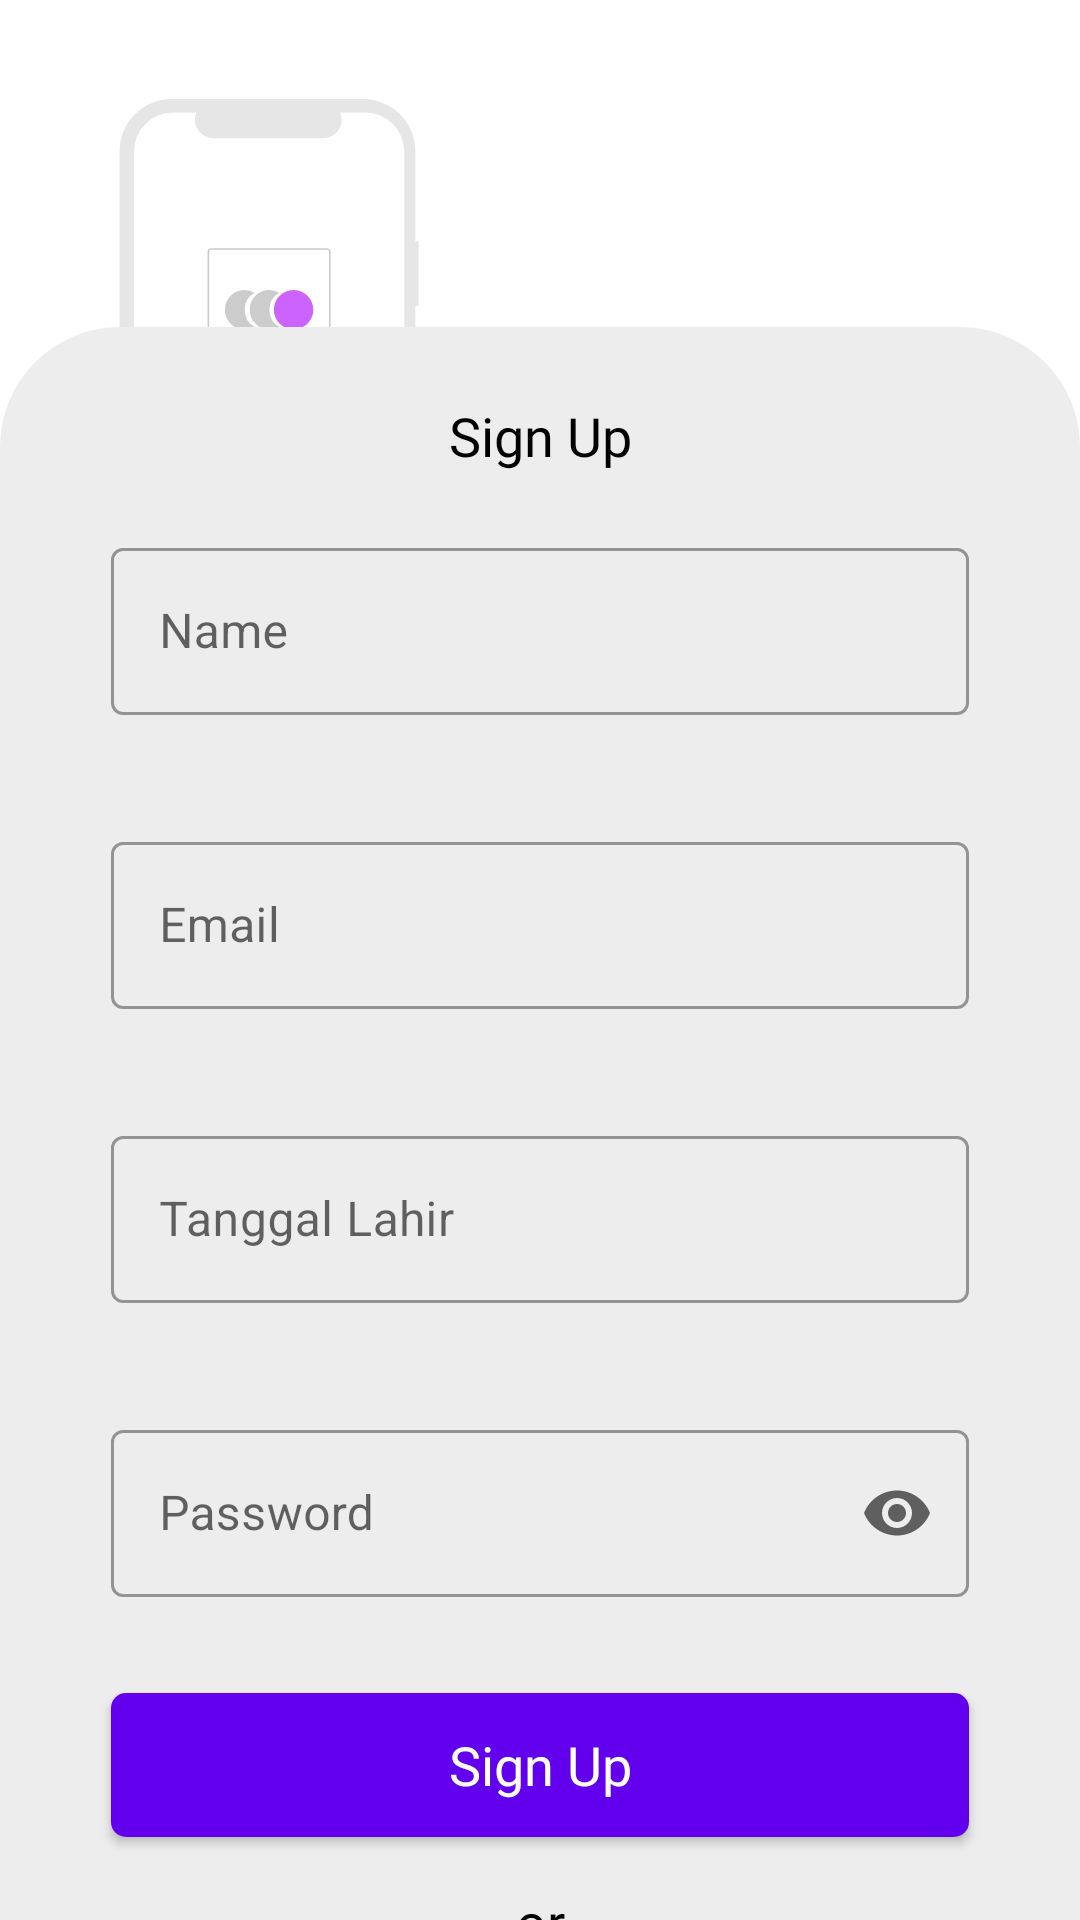

The Android layout XML behind this screen, and the referenced resources:
<!-- AndroidManifest.xml: activity theme Noactbar -->
<!-- res/layout/activity_registrasi.xml -->
<?xml version="1.0" encoding="utf-8"?>
<androidx.constraintlayout.widget.ConstraintLayout xmlns:android="http://schemas.android.com/apk/res/android"
    xmlns:app="http://schemas.android.com/apk/res-auto"
    xmlns:tools="http://schemas.android.com/tools"
    android:layout_width="match_parent"
    android:layout_height="match_parent"
    tools:context=".activities.autentikasi.RegistrasiActivity">

    <ImageView
        android:id="@+id/imageView2"
        android:layout_width="wrap_content"
        android:layout_height="wrap_content"
        android:layout_marginTop="33dp"
        android:src="@drawable/ic_login_vektor"
        app:layout_constraintStart_toStartOf="parent"
        app:layout_constraintTop_toTopOf="parent" />

    <androidx.constraintlayout.widget.ConstraintLayout
        android:layout_width="match_parent"
        android:layout_height="0dp"
        android:layout_marginTop="109dp"
        android:background="@drawable/bg_constrain"
        app:layout_constraintBottom_toBottomOf="parent"
        app:layout_constraintStart_toStartOf="parent"
        app:layout_constraintTop_toTopOf="parent">

        <TextView
            android:id="@+id/textView6"
            android:layout_width="wrap_content"
            android:layout_height="wrap_content"
            android:layout_marginTop="24dp"
            android:fontFamily="@font/montserratbold"
            android:text="Sign Up"
            android:textColor="@color/black"
            android:textSize="18sp"
            app:layout_constraintEnd_toEndOf="parent"
            app:layout_constraintStart_toStartOf="parent"
            app:layout_constraintTop_toTopOf="parent" />

        <com.google.android.material.textfield.TextInputLayout
            android:id="@+id/textField"
            style="@style/Widget.MaterialComponents.TextInputLayout.OutlinedBox"
            android:layout_width="match_parent"
            android:layout_height="wrap_content"
            android:layout_marginHorizontal="37dp"
            android:layout_marginTop="20dp"
            android:hint="Name"
            app:layout_constraintTop_toBottomOf="@+id/textView6">

            <com.google.android.material.textfield.TextInputEditText
                android:id="@+id/nameEdittext"
                android:layout_width="match_parent"
                android:layout_height="wrap_content" />
        </com.google.android.material.textfield.TextInputLayout>

        <com.google.android.material.textfield.TextInputLayout
            android:id="@+id/textField1"
            style="@style/Widget.MaterialComponents.TextInputLayout.OutlinedBox"
            android:layout_width="match_parent"
            android:layout_height="wrap_content"
            android:layout_margin="37dp"
            android:hint="Email"
            app:layout_constraintTop_toBottomOf="@+id/textField">

            <com.google.android.material.textfield.TextInputEditText
                android:id="@+id/emailEdittext"
                android:inputType="textEmailAddress"
                android:layout_width="match_parent"
                android:layout_height="wrap_content" />
        </com.google.android.material.textfield.TextInputLayout>

        <com.google.android.material.textfield.TextInputLayout
            android:id="@+id/textField2"
            style="@style/Widget.MaterialComponents.TextInputLayout.OutlinedBox"
            android:layout_width="match_parent"
            android:layout_height="wrap_content"
            android:layout_margin="37dp"
            android:hint="Tanggal Lahir"
            app:layout_constraintTop_toBottomOf="@+id/textField1">

            <com.google.android.material.textfield.TextInputEditText
                android:id="@+id/birthDate"
                android:layout_width="match_parent"
                android:inputType="none"
                android:editable="false"
                android:layout_height="wrap_content" />
        </com.google.android.material.textfield.TextInputLayout>

        <com.google.android.material.textfield.TextInputLayout
            android:id="@+id/textField3"
            style="@style/Widget.MaterialComponents.TextInputLayout.OutlinedBox"
            android:layout_width="match_parent"
            android:layout_height="wrap_content"
            android:layout_margin="37dp"
            android:hint="Password"
            app:endIconMode="password_toggle"
            app:layout_constraintTop_toBottomOf="@+id/textField2">

            <com.google.android.material.textfield.TextInputEditText
                android:id="@+id/passwordEdittext"
                android:inputType="textPassword"
                android:layout_width="match_parent"
                android:layout_height="wrap_content" />
        </com.google.android.material.textfield.TextInputLayout>

        <Button
            android:id="@+id/signUp"
            android:layout_width="0dp"
            android:layout_height="wrap_content"
            android:background="@drawable/bg_button"
            android:fontFamily="@font/montserratbold"
            android:text="Sign Up"
            android:textAllCaps="false"
            android:textColor="@color/white"
            android:textSize="18sp"
            android:layout_marginTop="32dp"
            app:layout_constraintEnd_toEndOf="@+id/textField3"
            app:layout_constraintStart_toStartOf="@+id/textField3"
            app:layout_constraintTop_toBottomOf="@+id/textField3" />

        <TextView
            android:id="@+id/textView4"
            android:layout_width="wrap_content"
            android:layout_height="wrap_content"
            android:fontFamily="@font/montserratregular"
            android:text="or"
            android:textColor="@color/black"
            android:textSize="18sp"
            android:layout_marginTop="16dp"
            app:layout_constraintEnd_toEndOf="@+id/signUp"
            app:layout_constraintStart_toStartOf="@+id/signUp"
            app:layout_constraintTop_toBottomOf="@+id/signUp" />

        <com.google.android.gms.common.SignInButton
            android:id="@+id/google_btn_registrasi"
            android:layout_width="wrap_content"
            android:layout_height="wrap_content"
            android:layout_marginTop="16dp"
            app:layout_constraintEnd_toEndOf="@+id/signUp"
            app:layout_constraintStart_toStartOf="@+id/signUp"
            app:layout_constraintTop_toBottomOf="@+id/textView4" />


    </androidx.constraintlayout.widget.ConstraintLayout>

</androidx.constraintlayout.widget.ConstraintLayout>
<!-- resources referenced by this layout -->
<resources>
  <color name="black">#FF000000</color>
  <color name="white">#FFFFFFFF</color>
  <!-- drawable bg_button (drawable-v24) -->
  <?xml version="1.0" encoding="utf-8"?>
  <shape android:shape="rectangle" xmlns:android="http://schemas.android.com/apk/res/android">
      <corners android:radius="5dp"/>
      <solid android:color="@color/purple_500"/>
  
  
  </shape>
  <!-- drawable bg_constrain (drawable-v24) -->
  <?xml version="1.0" encoding="utf-8"?>
  <shape android:shape="rectangle" xmlns:android="http://schemas.android.com/apk/res/android">
      <solid android:color="#EDEDED"/>
      <corners android:topLeftRadius="40dp"
          android:topRightRadius="40dp"/>
  
  </shape>
  <!-- drawable ic_login_vektor: vector/xml drawable (drawable-v24, 6853 chars, omitted) -->
  <style name="Noactbar" parent="Theme.MaterialComponents.DayNight.NoActionBar">
          <item name="windowActionBar">false</item>
          <item name="windowNoTitle">true</item>
  
      </style>
  <color name="purple_500">#FF6200EE</color>
</resources>
